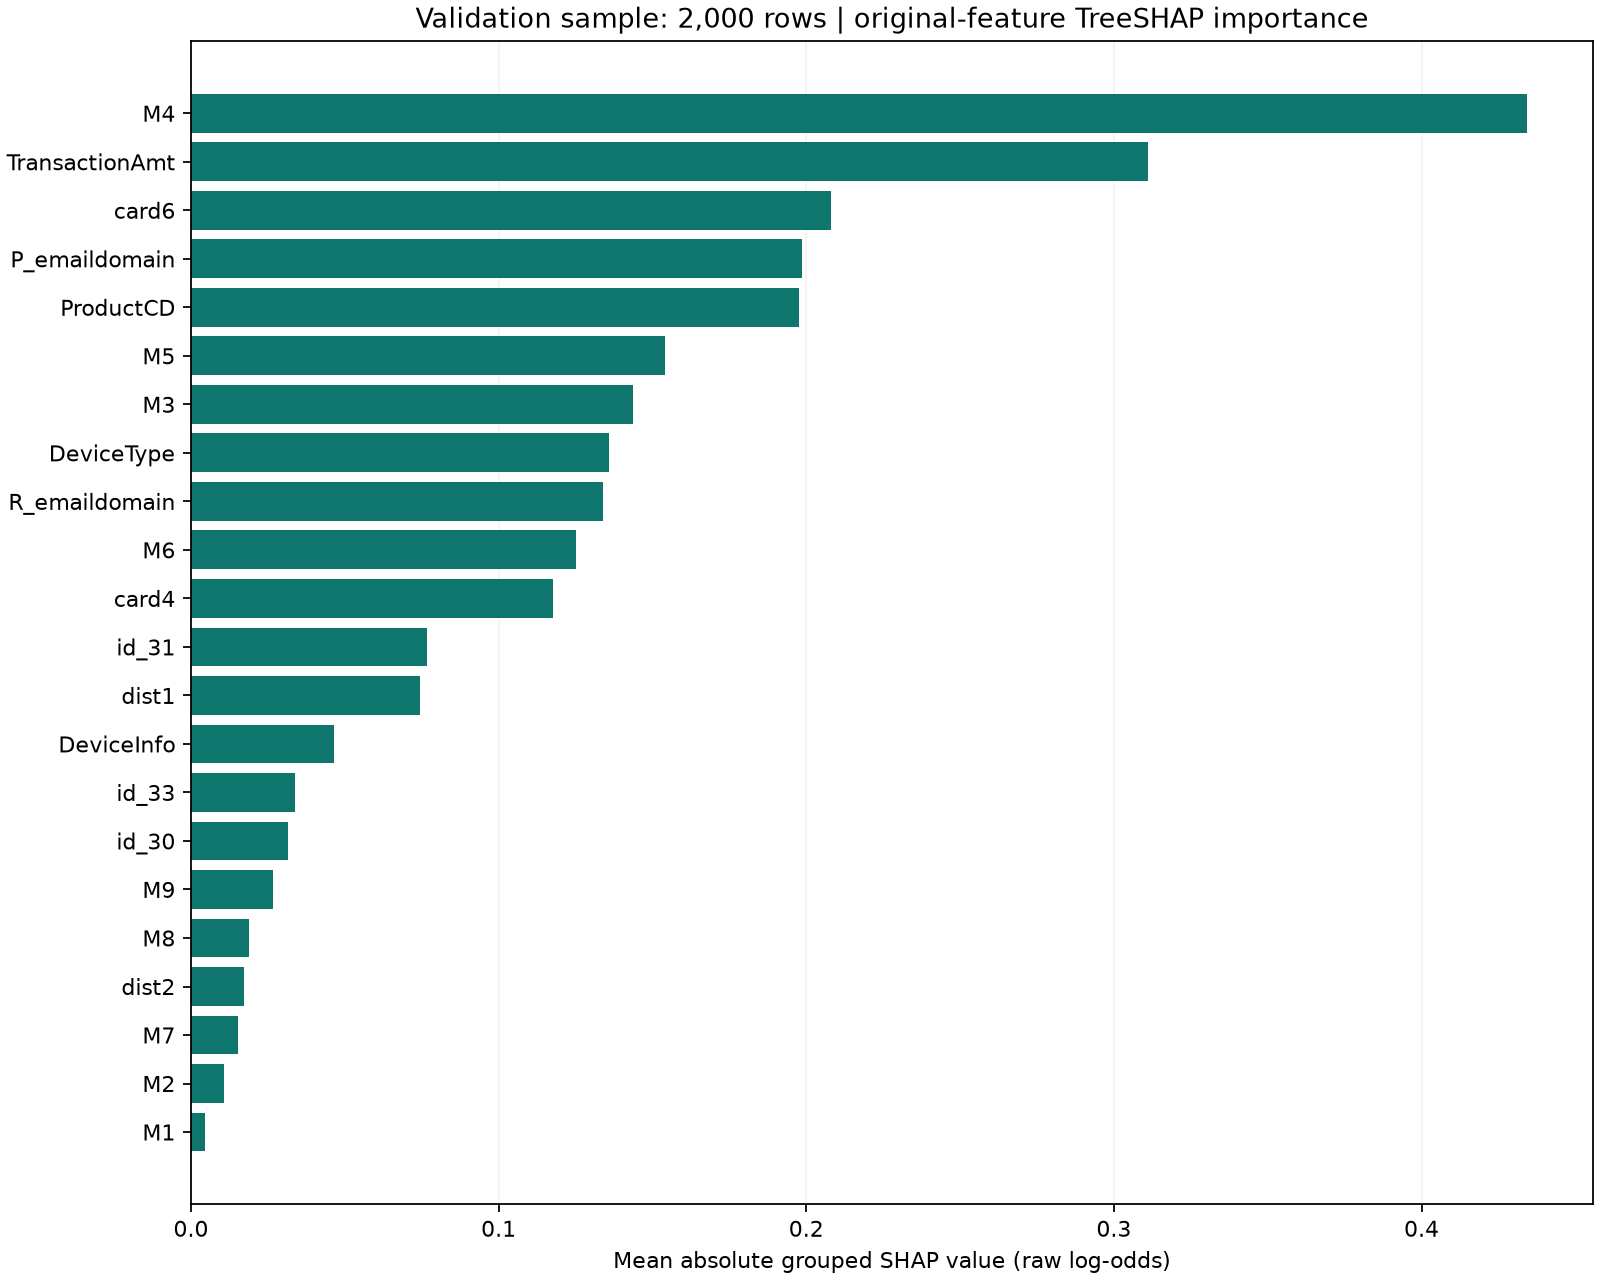

Source data for this figure (header and first rows):
feature, mean_abs_grouped_shap, encoded_columns
M4, 0.4341, 4
TransactionAmt, 0.3111, 1
card6, 0.2079, 5
P_emaildomain, 0.1988, 60
ProductCD, 0.1975, 5
M5, 0.1542, 3
M3, 0.1436, 3
DeviceType, 0.136, 3
R_emaildomain, 0.134, 55
M6, 0.1252, 3
card4, 0.1176, 5
id_31, 0.07669, 64
dist1, 0.07442, 2
DeviceInfo, 0.04645, 64
id_33, 0.03368, 56
id_30, 0.03169, 64
M9, 0.02682, 3
M8, 0.01884, 3
dist2, 0.0171, 2
M7, 0.01539, 3
M2, 0.01078, 3
M1, 0.004547, 3
